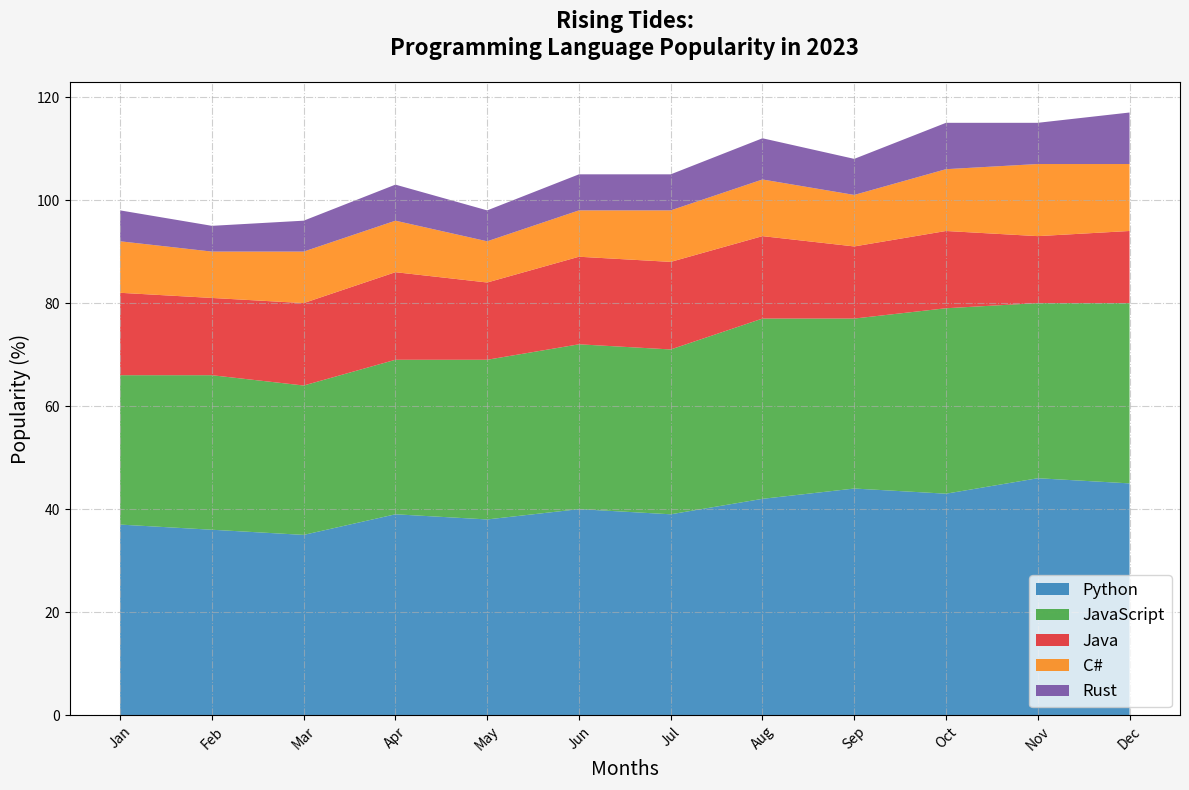

Write Python code to recreate this figure.
import matplotlib.pyplot as plt
import numpy as np

months = [
    'Jan', 'Feb', 'Mar', 'Apr', 'May', 'Jun', 
    'Jul', 'Aug', 'Sep', 'Oct', 'Nov', 'Dec'
]

# Manually shuffled popularity values while maintaining the same dimensional structure
python_popularity = np.array([37, 36, 35, 39, 38, 40, 39, 42, 44, 43, 46, 45])
javascript_popularity = np.array([29, 30, 29, 30, 31, 32, 32, 35, 33, 36, 34, 35])
java_popularity = np.array([16, 15, 16, 17, 15, 17, 17, 16, 14, 15, 13, 14])
csharp_popularity = np.array([10, 9, 10, 10, 8, 9, 10, 11, 10, 12, 14, 13])
rust_popularity = np.array([6, 5, 6, 7, 6, 7, 7, 8, 7, 9, 8, 10])

fig, ax = plt.subplots(figsize=(12, 8))

ax.stackplot(
    months, 
    python_popularity, 
    javascript_popularity, 
    java_popularity, 
    csharp_popularity, 
    rust_popularity, 
    labels=['Python', 'JavaScript', 'Java', 'C#', 'Rust'],
    colors=['#1f78b4', '#33a02c', '#e31a1c', '#ff7f00', '#6a3d9a'],
    alpha=0.8
)

ax.set_title("Rising Tides:\nProgramming Language Popularity in 2023", fontsize=16, fontweight='bold', pad=20)
ax.set_xlabel("Months", fontsize=14)
ax.set_ylabel("Popularity (%)", fontsize=14)

ax.grid(True, linestyle='-.', alpha=0.6)
ax.legend(loc='lower right', fontsize=12)
plt.xticks(rotation=45, fontsize=10, style='italic')
plt.yticks(fontsize=10, style='italic')
plt.tight_layout()

plt.gcf().set_facecolor('#f5f5f5')
plt.show()
